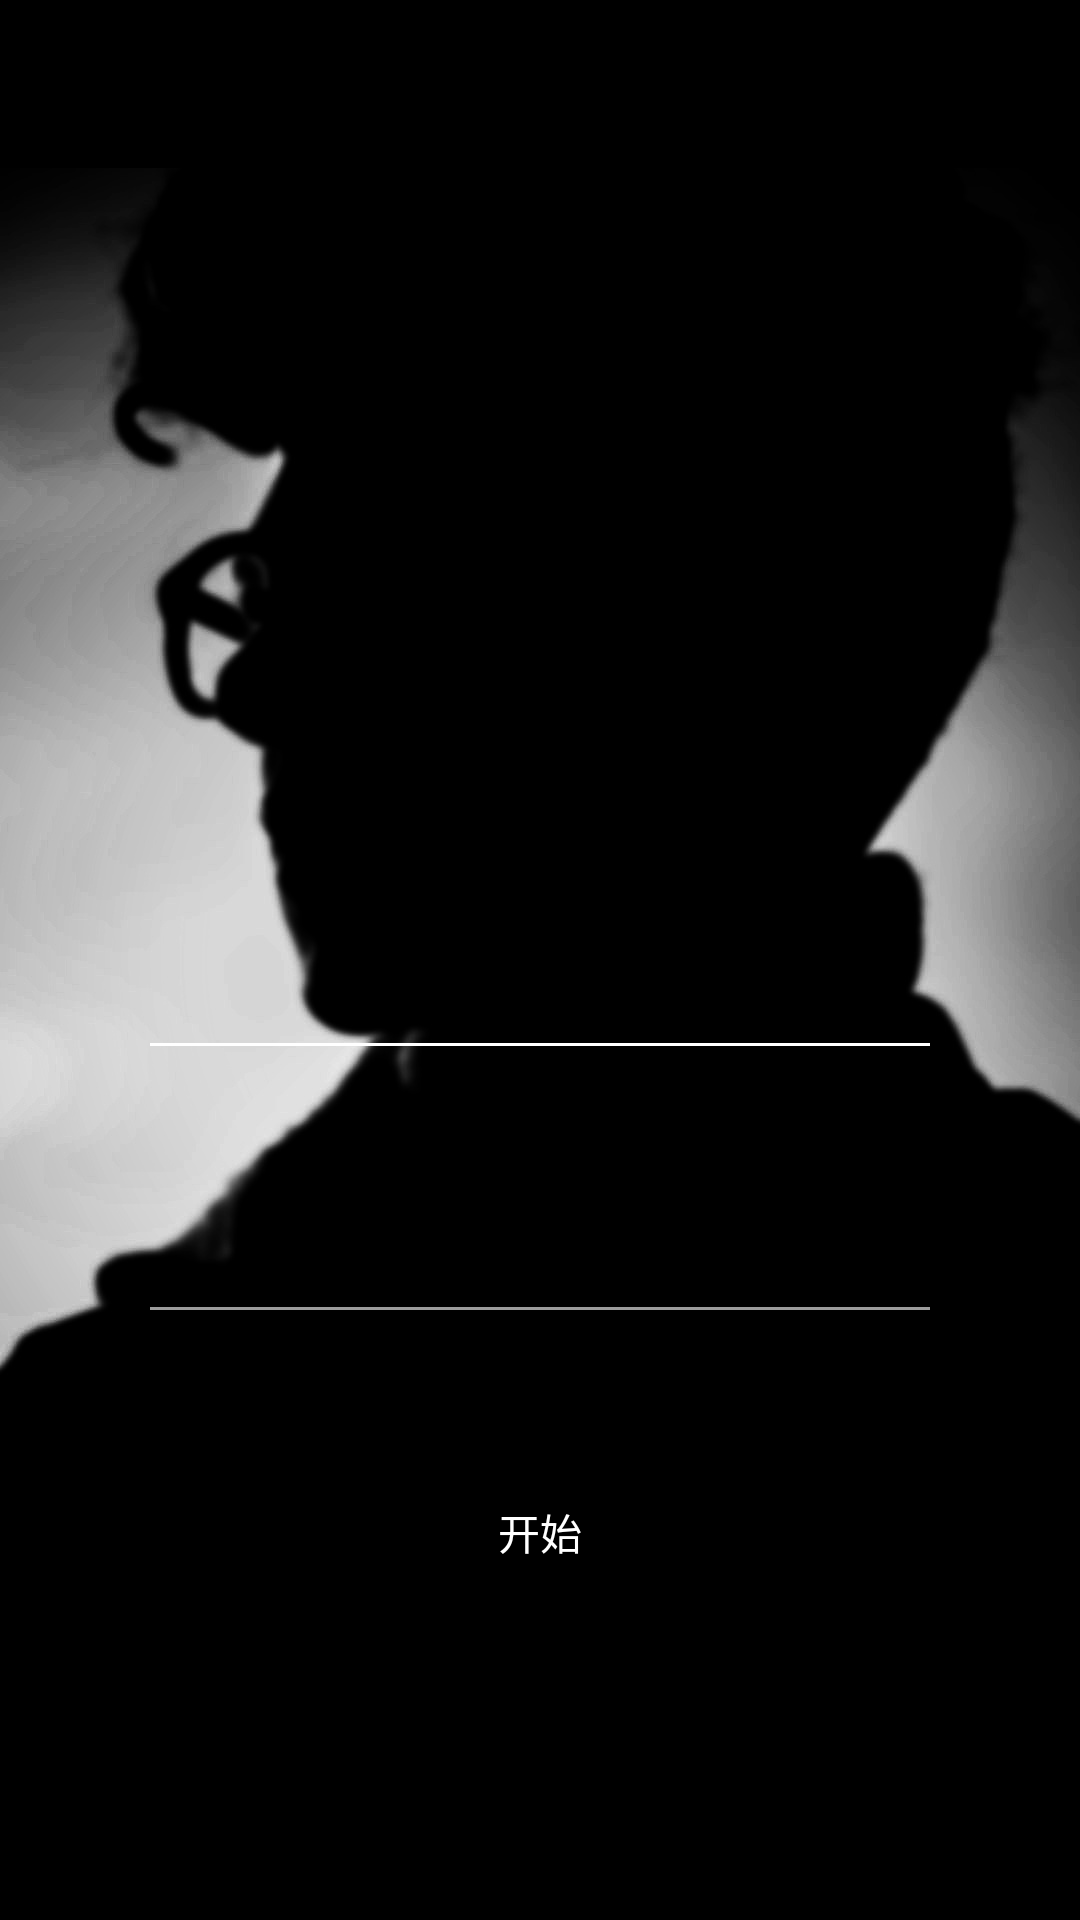

Here is an Android app screen rendered from its layout file. Give the layout XML and the strings, colors and styles it references.
<!-- AndroidManifest.xml: application theme AppTheme -->
<!-- res/layout/activity_carousel.xml -->
<?xml version="1.0" encoding="utf-8"?>
<LinearLayout xmlns:android="http://schemas.android.com/apk/res/android"
    xmlns:app="http://schemas.android.com/apk/res-auto"
    xmlns:tools="http://schemas.android.com/tools"
    android:id="@+id/drawer_layout"
    android:layout_width="match_parent"
    android:layout_height="match_parent"
    android:background="@mipmap/bg_login"
    android:orientation="vertical"
    tools:context=".Carousel">

    <android.support.v7.widget.Toolbar
        android:id="@+id/toolbar"
        android:layout_width="match_parent"
        android:layout_height="wrap_content"
        android:background="@color/theme">

    </android.support.v7.widget.Toolbar>


    <android.support.v4.widget.DrawerLayout
        android:id="@+id/drawablelayout_main"
        android:layout_width="match_parent"
        android:layout_height="match_parent">

        <LinearLayout
            android:layout_width="match_parent"
            android:layout_height="wrap_content"
            android:layout_margin="50dp"
            android:orientation="vertical">

            <ImageView
                android:id="@+id/iv_img"
                android:layout_width="match_parent"
                android:layout_height="match_parent"
                android:layout_marginLeft="50dp"
                android:layout_marginRight="50dp"
                android:layout_marginBottom="50dp"
                android:layout_weight="1" />

            <ImageView
                android:layout_width="match_parent"
                android:layout_height="1dp"
                android:background="@color/white" />


            <LinearLayout
                android:layout_width="match_parent"
                android:layout_height="match_parent"
                android:layout_weight="1"
                android:orientation="vertical">

                <TextView
                    android:id="@+id/iv_text"
                    android:layout_width="wrap_content"
                    android:layout_height="wrap_content"
                    android:layout_gravity="center_horizontal"
                    android:layout_marginTop="30dp"
                    android:layout_marginBottom="30dp"
                    android:textColor="@color/white"
                    android:textSize="20sp" />

                <ImageView
                    android:layout_width="match_parent"
                    android:layout_height="1dp"
                    android:background="@color/gray" />

                <RelativeLayout
                    android:layout_width="match_parent"
                    android:layout_height="wrap_content"
                    android:layout_marginTop="50dp"
                    android:orientation="horizontal">

                    <Button
                        android:id="@+id/btn_jian"
                        android:layout_width="wrap_content"
                        android:layout_height="wrap_content"
                        android:layout_alignParentLeft="true"
                        android:layout_marginLeft="0dp"
                        android:layout_marginTop="10dp"
                        android:background="@drawable/bg_login_register"
                        android:text="@string/button_accelerate" />
                    

                        
                        
                        
                        
                        
                        
                        
                        
                        

                    <Button
                        android:id="@+id/btn_jia"
                        android:layout_width="wrap_content"
                        android:layout_height="wrap_content"
                        android:layout_alignParentRight="true"
                        android:layout_marginTop="10dp"
                        android:background="@drawable/bg_login_register"
                        android:text="@string/button_slowdown" />

                    <Button

                        android:id="@+id/btn_play"
                        android:layout_width="match_parent"
                        android:layout_height="wrap_content"
                        android:layout_centerHorizontal="true"
                        android:layout_marginLeft="80dp"
                        android:layout_marginRight="80dp"
                        android:background="@drawable/bg_login_submit"
                        android:text="@string/button_start"
                        android:textColor="@color/white" />

                </RelativeLayout>


            </LinearLayout>
        </LinearLayout>


        <android.support.design.widget.NavigationView
            android:id="@+id/nav_view"
            android:layout_width="220dp"
            android:layout_height="match_parent"
            android:layout_gravity="left"
            android:background="@color/theme"
            app:headerLayout="@layout/nav_header"
            app:menu="@menu/nav_menu">

        </android.support.design.widget.NavigationView>

    </android.support.v4.widget.DrawerLayout>




</LinearLayout>
<!-- res/layout/nav_header.xml (included above) -->
<?xml version="1.0" encoding="utf-8"?>
<LinearLayout xmlns:android="http://schemas.android.com/apk/res/android"
    xmlns:app="http://schemas.android.com/apk/res-auto"
    android:layout_width="match_parent"
    android:layout_height="wrap_content"
    android:background="@color/theme"
    android:gravity="bottom"
    android:orientation="vertical"
    android:paddingLeft="@dimen/activity_horizontal_margin"
    android:paddingTop="@dimen/activity_vertical_margin"
    android:paddingRight="@dimen/activity_horizontal_margin"
    android:paddingBottom="@dimen/activity_vertical_margin"
    android:theme="@style/ThemeOverlay.AppCompat.Dark">

    <ImageView
        android:id="@+id/imageView"
        android:layout_width="wrap_content"
        android:layout_height="100dp"
        android:contentDescription="@string/nav_header_desc"
        android:paddingTop="@dimen/nav_header_vertical_spacing"
        app:srcCompat="@mipmap/logo" />


    <TextView
        android:id="@+id/username"
        android:layout_width="match_parent"
        android:layout_height="wrap_content"

        android:textColor="#FFF"
        android:textSize="14sp" />

</LinearLayout>
<!-- resources referenced by this layout -->
<resources>
  <color name="gray">#9C9C9C</color>
  <color name="theme">#000000</color>
  <color name="white">#FFFFFF</color>
  <dimen name="activity_horizontal_margin">16dp</dimen>
  <dimen name="activity_vertical_margin">16dp</dimen>
  <dimen name="nav_header_vertical_spacing">8dp</dimen>
  <!-- mipmap bg_login: jpg bitmap (mipmap-hdpi, 86315 bytes) -->
  <!-- mipmap logo: png bitmap (mipmap-hdpi, 176103 bytes) -->
  <string name="button_accelerate">加速</string>
  <string name="button_slowdown">减速</string>
  <string name="button_start">开始</string>
  <string name="nav_header_desc">Navigation header</string>
  <style name="AppTheme" parent="Theme.AppCompat.Light.DarkActionBar">
          
          <item name="colorPrimary">@color/colorPrimary</item>
          <item name="colorPrimaryDark">@color/colorPrimaryDark</item>
          <item name="colorAccent">@color/colorAccent</item>
      </style>
  <color name="colorPrimary">#3F51B5</color>
  <color name="colorPrimaryDark">#303F9F</color>
  <color name="colorAccent">#FF4081</color>
</resources>
